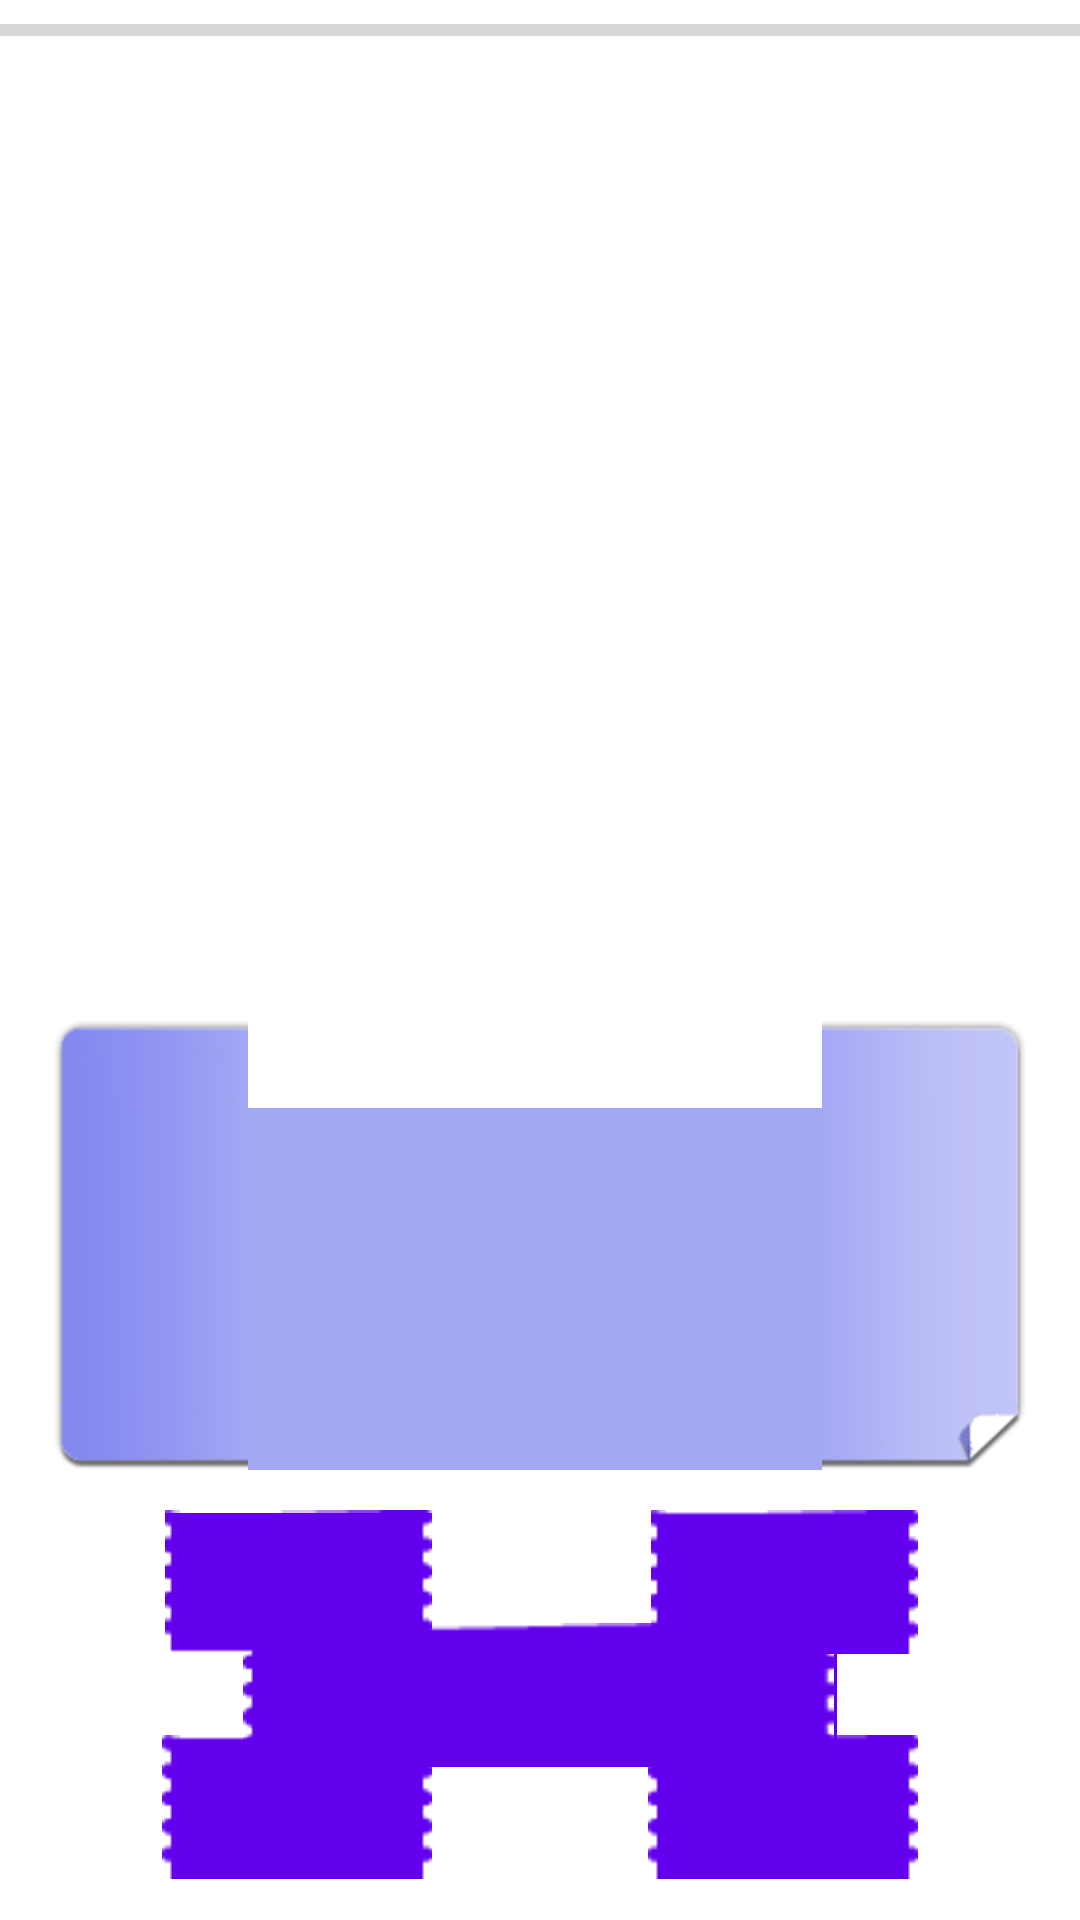

Layout XML and referenced resources for this Android screen:
<!-- AndroidManifest.xml: fallback theme Theme.MaterialComponents.DayNight.NoActionBar -->
<!-- res/layout/drawer_item.xml -->
<?xml version="1.0" encoding="utf-8"?>

<FrameLayout xmlns:android="http://schemas.android.com/apk/res/android"
	android:orientation="vertical" android:id="@+id/frame_layer"
	android:layout_width="fill_parent" android:layout_height="fill_parent">
	<ImageView 
			android:id="@+id/ImageView_Bg" 
			android:layout_width="fill_parent" 
			android:layout_height="fill_parent" 
			> 
	</ImageView>
	<LinearLayout android:layout_width="fill_parent"
		android:background="@null"
		android:layout_height="fill_parent" android:paddingLeft="18dip"
		android:paddingRight="18dip" android:orientation="vertical">

		<LinearLayout android:layout_width="fill_parent"
			android:layout_height="0dp" android:layout_weight="1"
			android:layout_marginTop="20dp" android:orientation="horizontal"
			android:gravity="center_vertical">
			<TextView android:id="@+id/spell" 
				android:ellipsize="marquee"
				android:layout_width="0dip"
				android:layout_height="wrap_content" 
				android:layout_weight="1"/> 
				
		</LinearLayout>
		<RelativeLayout android:layout_width="fill_parent"
			android:layout_height="0dp" android:layout_weight="1"
			android:layout_marginTop="20dp">
			<TextView android:id="@+id/mean"
				android:ellipsize="marquee" 
				android:layout_width="wrap_content"
				android:layout_height="wrap_content" android:layout_centerInParent="true"
				android:textColor="@color/tw_color002" android:typeface="sans"
				android:textSize="22dip" />
		</RelativeLayout>

		<RelativeLayout android:layout_width="fill_parent"
			android:layout_height="0dp" android:layout_weight="1"
			android:paddingLeft="10.00dp" android:paddingRight="10.00dp"
			android:background="@drawable/memo_bg_02_1">
			<TextView android:id="@+id/extra_mean" android:layout_width="fill_parent"
				android:layout_height="fill_parent" android:gravity="center"
				android:textAppearance="?android:attr/textAppearanceLarge"
				android:textColor="@drawable/selector_text_primary"
				android:textSize="16.00dp" android:inputType="none"
				android:capitalize="sentences" android:includeFontPadding="false"
				android:lineSpacingExtra="4.67dp" android:background="@null"
				android:scrollbars="vertical" />
		</RelativeLayout>

		<LinearLayout android:layout_width="fill_parent"
			android:layout_height="0dp" android:layout_weight="1"
			android:orientation="vertical">

			<FrameLayout android:orientation="horizontal"
				android:layout_width="fill_parent" android:layout_height="fill_parent">
				<Button android:id="@+id/check_mean" android:layout_width="wrap_content"
					android:layout_height="wrap_content" 
					android:layout_gravity="center"
					android:background="@drawable/shmean_button" />
				<TableLayout xmlns:android="http://schemas.android.com/apk/res/android"
					android:layout_height="fill_parent" android:layout_width="fill_parent"
					android:stretchColumns="*">
					<TableRow
					android:layout_width="fill_parent"
            		android:layout_height="wrap_content"
            		android:layout_weight="1">
						<Button android:id="@+id/memory" 
								android:background="@drawable/yes_button"
								android:layout_width="wrap_content"
            					android:layout_height="wrap_content"
            					android:layout_gravity="center"
            					android:layout_weight="1"/>
						<Button android:id="@+id/forget" 
								android:background="@drawable/no_button"
								android:layout_width="wrap_content"
            					android:layout_height="wrap_content"
            					android:layout_weight="1"
            					android:layout_gravity="center"/>								

					</TableRow>
					<TableRow
					android:layout_width="fill_parent"
            		android:layout_height="wrap_content"
            		android:layout_weight="1">					
						<Button android:id="@+id/wed_dic" 
								android:background="@drawable/dic_button" 
								android:layout_width="wrap_content"
            					android:layout_height="wrap_content"
            					android:layout_weight="1"
            					android:layout_gravity="center"/>					
						<Button android:id="@+id/wed_image" 
								android:background="@drawable/image_button"  
								android:layout_width="wrap_content"
            					android:layout_height="wrap_content"
            					android:layout_weight="1"
            					android:layout_gravity="center"/>
					</TableRow>							
				</TableLayout>
			</FrameLayout>
		</LinearLayout>
	</LinearLayout>
	<LinearLayout android:layout_width="fill_parent"
		android:layout_height="wrap_content" android:orientation="vertical">
		<ProgressBar android:id="@+id/progress_bar"
			style="?android:attr/progressBarStyleHorizontal" android:gravity="top"
			android:layout_width="fill_parent" android:layout_height="20dp"
			android:max="100" />
		<LinearLayout android:layout_width="fill_parent"
			android:layout_gravity="center" android:layout_height="wrap_content"
			android:orientation="horizontal">
			<TextView android:id="@+id/wrong" android:layout_width="0dip"
				android:layout_height="wrap_content" android:layout_weight="1" />
			<TextView android:id="@+id/currect" android:layout_width="0dip"
				android:layout_height="wrap_content" android:layout_weight="1" />
			<TextView android:id="@+id/memodate" android:layout_width="0dip"
				android:layout_height="wrap_content" android:layout_weight="1" />
		</LinearLayout>
	</LinearLayout>

	
</FrameLayout>
<!-- resources referenced by this layout -->
<resources>
  <color name="tw_color002">#000000</color>
  <!-- drawable selector_text_primary (drawable) -->
  <?xml version="1.0" encoding="utf-8"?>
  
  <selector xmlns:android="http://schemas.android.com/apk/res/android">
      <item android:state_pressed="true" android:color="@color/tw_color002" />
      <item android:state_focused="true" android:color="@color/tw_color002" />
      <item android:state_selected="true" android:color="@color/tw_color002" />
      <item android:state_enabled="false" android:color="@color/tw_color002"/>
      <item android:color="@color/tw_color001" />
  </selector>
  <style name="LookupTitle">
  	<item name="android:textSize">30sp</item>
  	<item name="android:textStyle">bold</item>
  	<item name="android:textColor">?android:attr/textColorPrimary</item>
  </style>
  <style name="red_padded">
  	<item name="android:padding">3px</item>
  	<item name="android:textColor">#F00</item>
  </style>
  <color name="tw_color001">#FFFFFF</color>
</resources>
